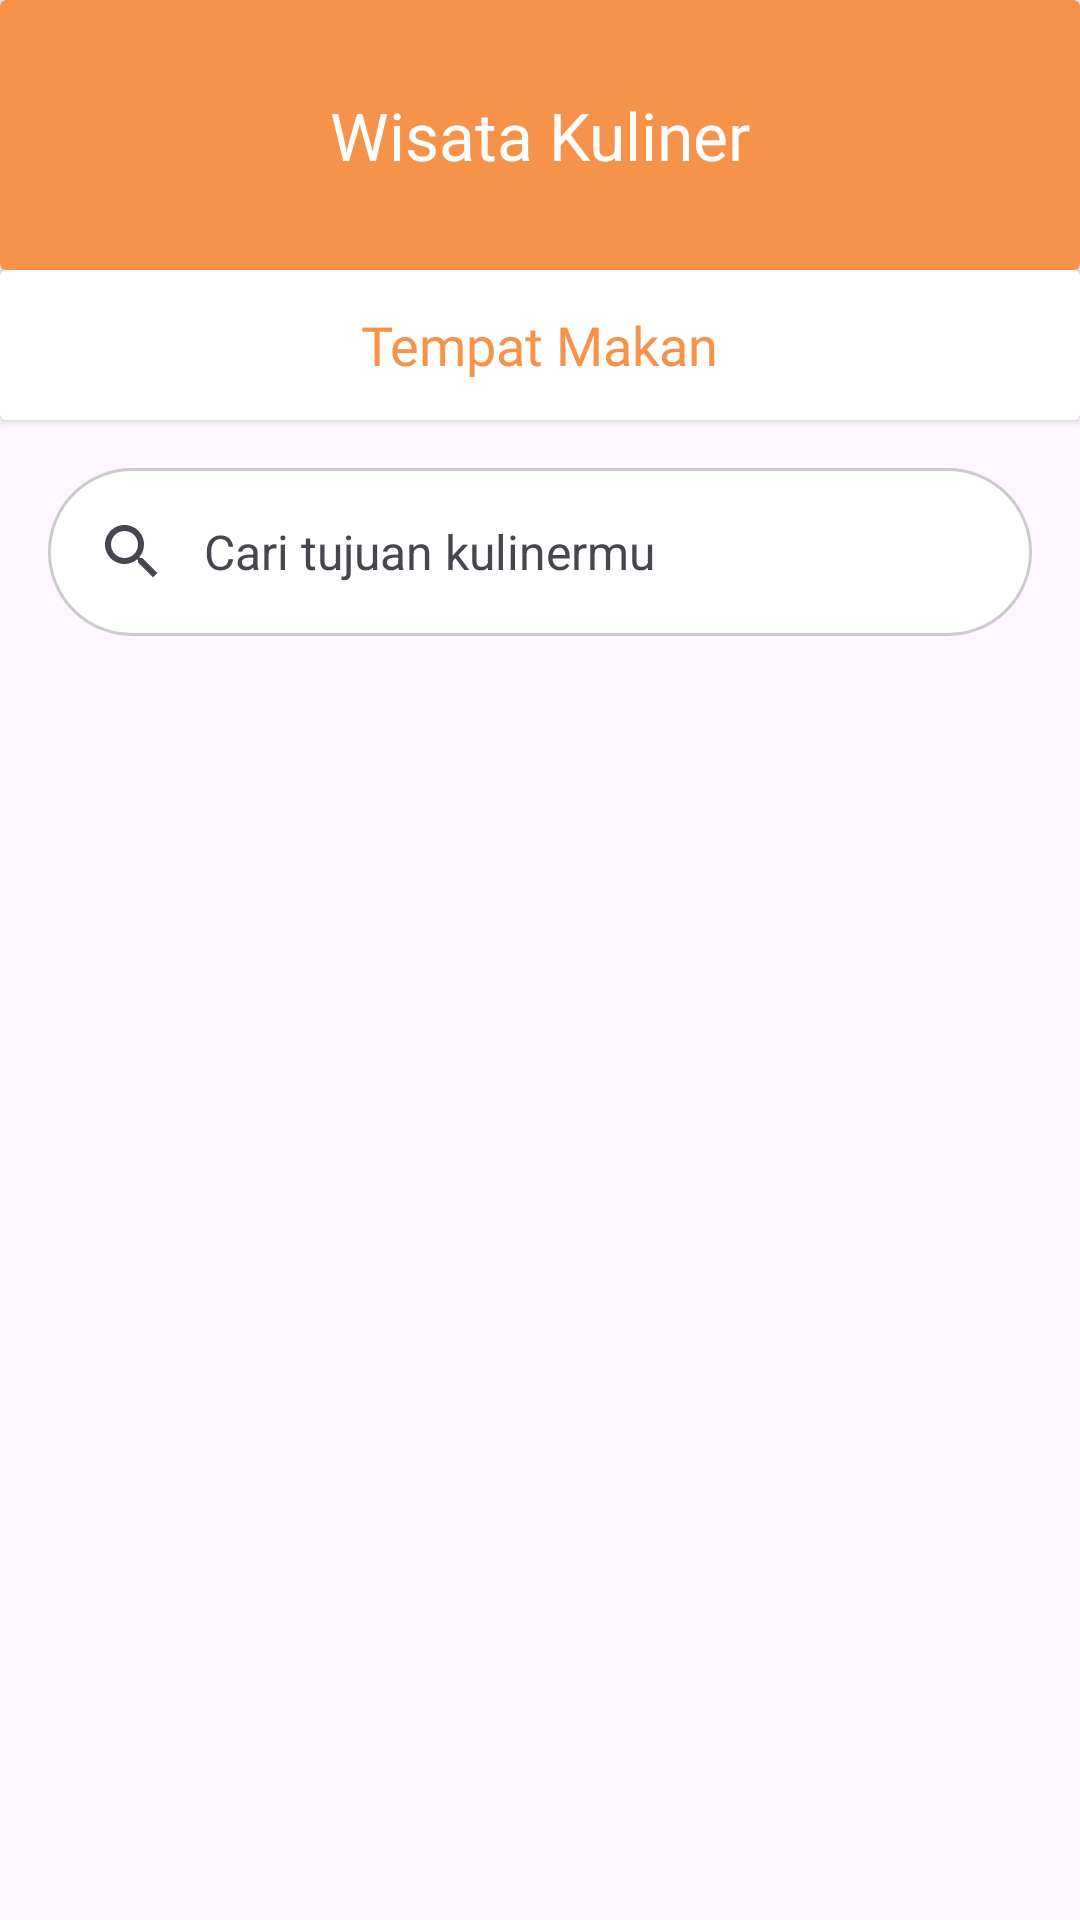

Android layout source for this screen:
<!-- AndroidManifest.xml: application theme Theme.PesonaPusaka -->
<!-- res/layout/activity_wisata_kuliner.xml -->
<?xml version="1.0" encoding="utf-8"?>
<androidx.constraintlayout.widget.ConstraintLayout xmlns:android="http://schemas.android.com/apk/res/android"
    xmlns:app="http://schemas.android.com/apk/res-auto"
    xmlns:tools="http://schemas.android.com/tools"
    android:layout_width="match_parent"
    android:layout_height="match_parent">

    <androidx.cardview.widget.CardView
        android:id="@+id/cv_top"
        android:layout_width="match_parent"
        android:layout_height="90dp"
        app:cardBackgroundColor="@color/orange"
        app:layout_constraintEnd_toEndOf="parent"
        app:layout_constraintStart_toStartOf="parent"
        app:layout_constraintTop_toTopOf="parent">

        <androidx.constraintlayout.widget.ConstraintLayout
            android:layout_width="match_parent"
            android:layout_height="match_parent">

            <ImageButton
                android:id="@+id/btn_back"
                android:layout_width="35dp"
                android:layout_height="35dp"
                android:layout_marginStart="20dp"
                android:background="@android:color/transparent"
                android:contentDescription="@null"
                android:src="@drawable/ic_arrow_left"
                app:layout_constraintBottom_toBottomOf="parent"
                app:layout_constraintStart_toStartOf="parent"
                app:layout_constraintTop_toTopOf="parent" />

            <TextView
                android:layout_width="wrap_content"
                android:layout_height="wrap_content"
                android:fontFamily="@font/poppins_semibold"
                android:text="@string/wisata_kuliner"
                android:textColor="@color/white"
                android:textSize="22sp"
                app:layout_constraintBottom_toBottomOf="parent"
                app:layout_constraintEnd_toEndOf="parent"
                app:layout_constraintStart_toStartOf="parent"
                app:layout_constraintTop_toTopOf="parent" />

        </androidx.constraintlayout.widget.ConstraintLayout>

    </androidx.cardview.widget.CardView>

    <androidx.cardview.widget.CardView
        android:id="@+id/cv_tempat_makan"
        android:layout_width="match_parent"
        android:layout_height="50dp"
        app:layout_constraintEnd_toEndOf="parent"
        app:layout_constraintStart_toStartOf="parent"
        app:layout_constraintTop_toBottomOf="@id/cv_top">

        <TextView
            android:layout_width="wrap_content"
            android:layout_height="wrap_content"
            android:layout_gravity="center"
            android:fontFamily="@font/poppins_semibold"
            android:text="@string/tempat_makan"
            android:textColor="@color/orange"
            android:textSize="18sp" />

    </androidx.cardview.widget.CardView>

    <com.google.android.material.search.SearchBar
        android:id="@+id/search_bar"
        android:layout_width="match_parent"
        android:layout_height="wrap_content"
        android:hint="@string/cari_tujuan_kulinermu"
        app:backgroundTint="@color/white"
        app:layout_constraintTop_toBottomOf="@id/cv_tempat_makan"
        app:strokeColor="#33000000"
        app:strokeWidth="1dp" />

    <androidx.recyclerview.widget.RecyclerView
        android:id="@+id/rv_wisata_kuliner"
        android:layout_width="match_parent"
        android:layout_height="0dp"
        android:layout_marginHorizontal="20dp"
        android:layout_marginTop="10dp"
        app:layout_constraintBottom_toBottomOf="parent"
        app:layout_constraintEnd_toEndOf="parent"
        app:layout_constraintStart_toStartOf="parent"
        app:layout_constraintTop_toBottomOf="@+id/search_bar"
        tools:listitem="@layout/item_wisata_kuliner" />

</androidx.constraintlayout.widget.ConstraintLayout>
<!-- res/layout/item_wisata_kuliner.xml (included above) -->
<?xml version="1.0" encoding="utf-8"?>
<RelativeLayout xmlns:android="http://schemas.android.com/apk/res/android"
    xmlns:app="http://schemas.android.com/apk/res-auto"
    xmlns:tools="http://schemas.android.com/tools"
    android:layout_width="380dp"
    android:layout_height="wrap_content">

    <androidx.cardview.widget.CardView
        android:id="@+id/cv_umkm"
        android:layout_width="match_parent"
        android:layout_height="280dp"
        android:layout_centerHorizontal="true"
        android:layout_marginHorizontal="5dp"
        android:layout_marginTop="5dp"
        android:layout_marginBottom="10dp"
        app:cardBackgroundColor="@color/pink"
        app:cardCornerRadius="10dp">

        <androidx.constraintlayout.widget.ConstraintLayout
            android:layout_width="match_parent"
            android:layout_height="match_parent">

            <androidx.cardview.widget.CardView
                android:id="@+id/cardView"
                android:layout_width="320dp"
                android:layout_height="180dp"
                android:layout_marginTop="15dp"
                app:cardCornerRadius="20dp"
                app:layout_constraintEnd_toEndOf="parent"
                app:layout_constraintStart_toStartOf="parent"
                app:layout_constraintTop_toTopOf="parent">

                <ImageView
                    android:id="@+id/iv_umkm"
                    android:layout_width="match_parent"
                    android:layout_height="match_parent"
                    android:contentDescription="@null"
                    android:scaleType="centerCrop"
                    android:src="@drawable/iv_warung" />
            </androidx.cardview.widget.CardView>

            <TextView
                android:id="@+id/tv_nama_penjual"
                android:layout_width="wrap_content"
                android:layout_height="wrap_content"
                android:layout_marginHorizontal="5dp"
                android:layout_marginTop="15dp"
                android:fontFamily="@font/poppins_semibold"
                android:maxLines="1"
                android:textSize="16sp"
                app:layout_constraintStart_toStartOf="@+id/cardView"
                app:layout_constraintTop_toBottomOf="@+id/cardView"
                tools:text="Bu Sri" />

            <ImageView
                android:id="@+id/ic_route"
                android:layout_width="24dp"
                android:layout_height="24dp"
                android:src="@drawable/ic_route"
                android:contentDescription="@null"
                app:layout_constraintStart_toStartOf="@+id/tv_nama_penjual"
                app:layout_constraintTop_toBottomOf="@+id/tv_nama_penjual" />

            <TextView
                android:id="@+id/tv_nama_lokasi"
                android:layout_width="wrap_content"
                android:layout_height="wrap_content"
                android:layout_marginHorizontal="5dp"
                android:fontFamily="@font/poppins_semibold"
                android:maxLines="1"
                android:textSize="14sp"
                android:text="@string/arah"
                android:layout_marginStart="5dp"
                app:layout_constraintStart_toEndOf="@+id/ic_route"
                app:layout_constraintTop_toBottomOf="@+id/tv_nama_penjual"/>

            <com.google.android.material.button.MaterialButton
                android:id="@+id/btn_favorite"
                style="@style/Widget.MaterialComponents.Button.IconOnly"
                android:layout_width="48dp"
                android:layout_height="48dp"
                android:layout_marginHorizontal="20dp"
                app:backgroundTint="@color/white"
                app:cornerRadius="50dp"
                app:icon="@drawable/ic_love"
                app:iconTint="@android:color/darker_gray"
                app:layout_constraintBottom_toBottomOf="@+id/tv_nama_lokasi"
                app:layout_constraintEnd_toEndOf="parent"
                app:layout_constraintTop_toTopOf="@+id/tv_nama_penjual" />
        </androidx.constraintlayout.widget.ConstraintLayout>

    </androidx.cardview.widget.CardView>

</RelativeLayout>
<!-- resources referenced by this layout -->
<resources>
  <color name="orange">#F7924A</color>
  <color name="pink">#FFF4EE</color>
  <color name="white">#FFFFFFFF</color>
  <!-- drawable ic_love (drawable) -->
  <vector xmlns:android="http://schemas.android.com/apk/res/android"
      android:width="13dp"
      android:height="11dp"
      android:viewportWidth="13"
      android:viewportHeight="11">
    <path
        android:pathData="M0.947,0.995C1.554,0.395 2.377,0.057 3.235,0.057C4.093,0.057 4.916,0.395 5.523,0.995L6.471,1.934L7.42,0.995C7.717,0.686 8.075,0.438 8.47,0.267C8.866,0.096 9.292,0.006 9.724,0C10.156,-0.005 10.584,0.075 10.984,0.237C11.384,0.398 11.747,0.637 12.052,0.939C12.358,1.241 12.599,1.601 12.761,1.997C12.924,2.394 13.005,2.818 13,3.245C12.994,3.673 12.903,4.095 12.73,4.487C12.557,4.879 12.307,5.233 11.995,5.528L6.471,11L0.947,5.528C0.341,4.927 0,4.111 0,3.262C0,2.412 0.341,1.597 0.947,0.995Z"
        android:fillColor="@android:color/darker_gray"
        android:fillType="evenOdd"/>
  </vector>
  <!-- drawable ic_route (drawable) -->
  <vector xmlns:android="http://schemas.android.com/apk/res/android"
      android:width="33dp"
      android:height="33dp"
      android:viewportWidth="33"
      android:viewportHeight="33">
    <path
        android:pathData="M21.218,4.704C18.612,2.099 14.388,2.099 11.782,4.704L4.704,11.782C2.099,14.388 2.099,18.612 4.704,21.218L11.782,28.296C14.388,30.902 18.612,30.902 21.218,28.296L28.296,21.218C30.902,18.612 30.902,14.388 28.296,11.782L21.218,4.704ZM19.794,12.801C19.384,12.406 18.731,12.418 18.336,12.828C18.024,13.151 17.966,13.624 18.155,14.004H17.071C13.908,14.004 11.344,16.568 11.344,19.731C11.344,20.301 11.806,20.763 12.375,20.763C12.944,20.763 13.406,20.301 13.406,19.731C13.406,17.707 15.047,16.066 17.071,16.066H18.219C17.948,16.473 17.998,17.028 18.362,17.38C18.772,17.775 19.425,17.764 19.82,17.354L21.367,15.751C21.557,15.554 21.661,15.29 21.656,15.016C21.651,14.743 21.538,14.483 21.341,14.293L19.794,12.801Z"
        android:fillColor="#363538"
        android:fillType="evenOdd"/>
  </vector>
  <!-- drawable iv_warung: png bitmap (drawable, 522961 bytes) -->
  <string name="arah">Arah</string>
  <string name="cari_tujuan_kulinermu">Cari tujuan kulinermu</string>
  <string name="tempat_makan">Tempat Makan</string>
  <string name="wisata_kuliner">Wisata Kuliner</string>
  <style name="Widget.MaterialComponents.Button.IconOnly">
          <item name="iconPadding">0dp</item>
          <item name="android:insetTop">0dp</item>
          <item name="android:insetBottom">0dp</item>
          <item name="android:paddingLeft">5dp</item>
          <item name="android:paddingRight">5dp</item>
          <item name="android:minWidth">12dp</item>
          <item name="android:minHeight">12dp</item>
          <item name="iconGravity">textStart</item>
      </style>
  <style name="Theme.PesonaPusaka" parent="Base.Theme.PesonaPusaka" />
  <style name="Base.Theme.PesonaPusaka" parent="Theme.Material3.DayNight.NoActionBar">
          
          
          <item name="colorSecondary">@color/orange</item>
          <item name="colorOnSecondary">@color/orange</item>
          <item name="android:statusBarColor">@color/orange</item>
      </style>
</resources>
